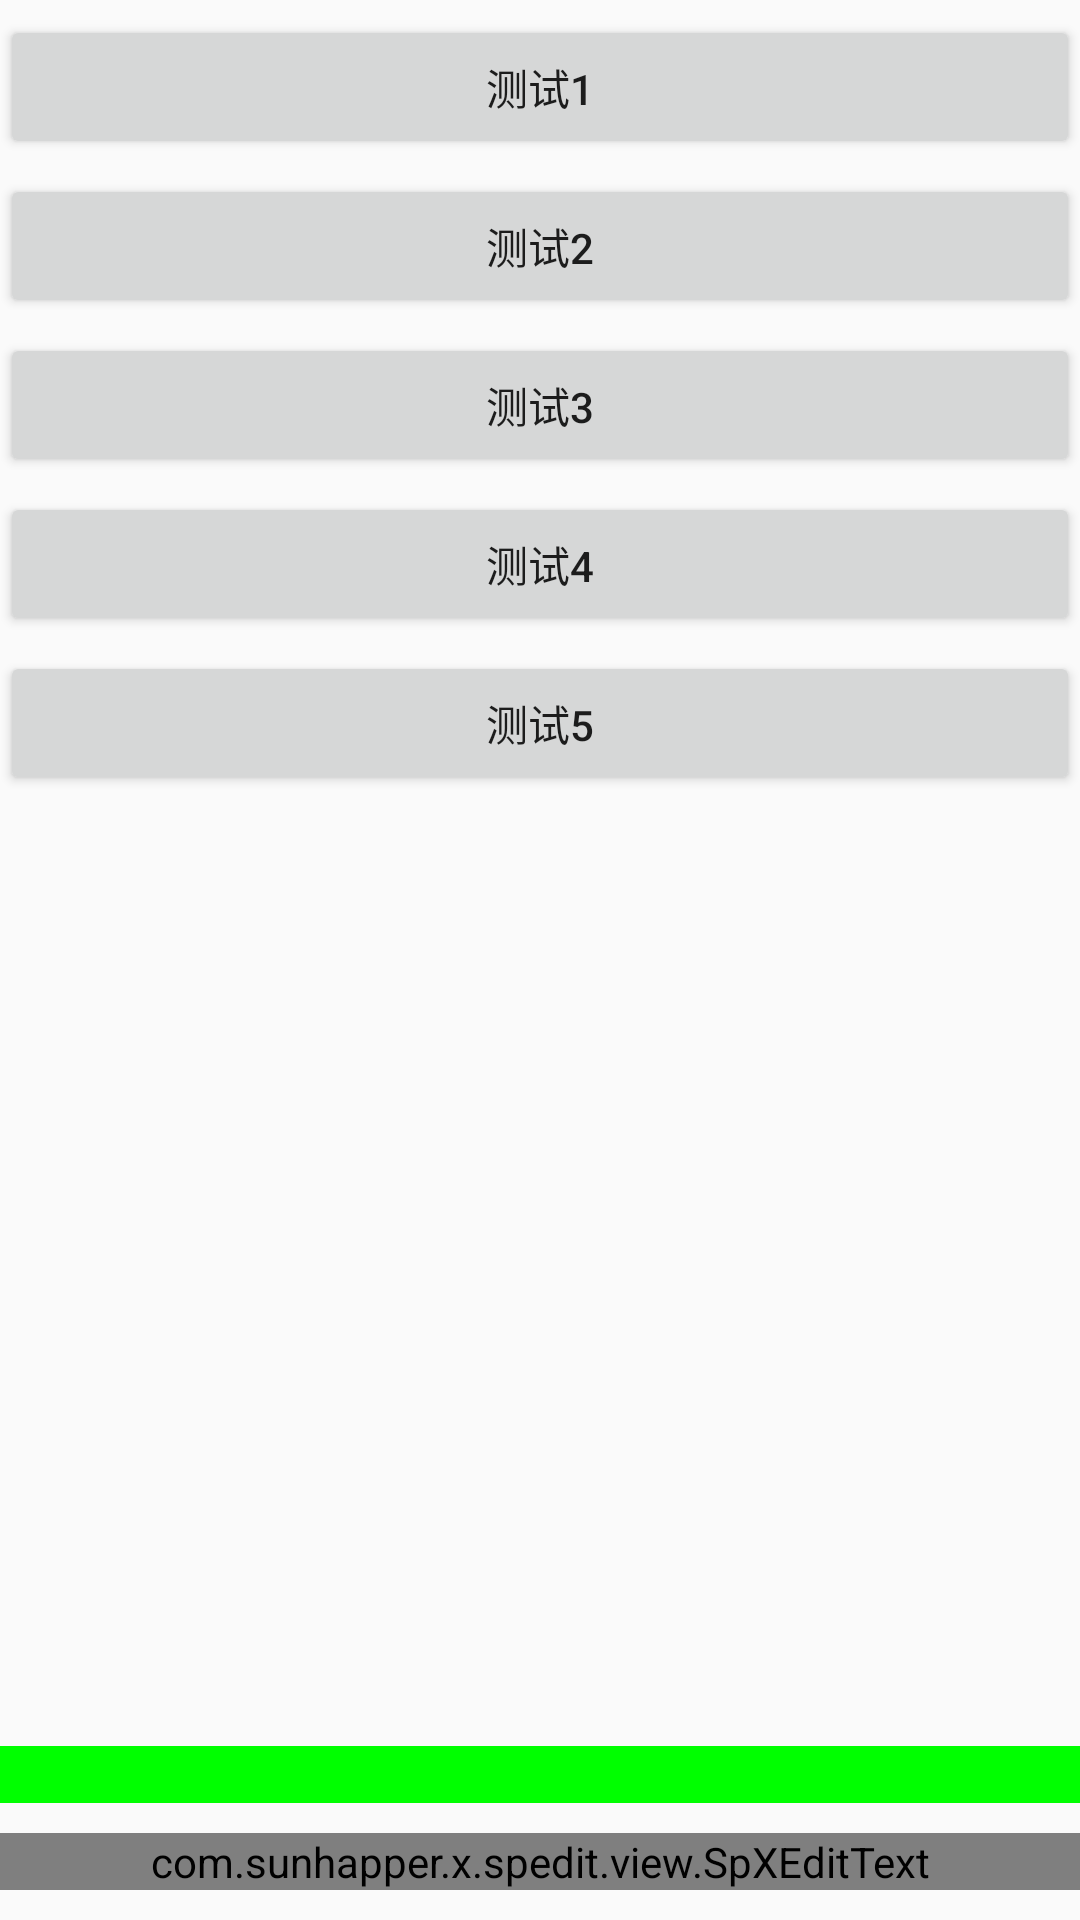

Layout XML and referenced resources for this Android screen:
<!-- AndroidManifest.xml: application theme AppTheme -->
<!-- res/layout/activity_edittext.xml -->
<?xml version="1.0" encoding="utf-8"?>
<RelativeLayout xmlns:android="http://schemas.android.com/apk/res/android"
    android:layout_width="match_parent"
    android:layout_height="match_parent"
    android:orientation="vertical">

    <Button
        android:id="@+id/btn_test1"
        android:layout_width="match_parent"
        android:layout_height="wrap_content"
        android:layout_marginTop="5dp"
        android:textAllCaps="false"
        android:text="测试1"
        android:gravity="center"
        android:onClick="onTest1" />

    <Button
        android:id="@+id/btn_test2"
        android:layout_width="match_parent"
        android:layout_height="wrap_content"
        android:layout_below="@id/btn_test1"
        android:textAllCaps="false"
        android:text="测试2"
        android:gravity="center"
        android:layout_marginTop="5dp"
        android:onClick="onTest2" />

    <Button
        android:id="@+id/btn_test3"
        android:layout_width="match_parent"
        android:layout_height="wrap_content"
        android:layout_below="@id/btn_test2"
        android:layout_marginTop="5dp"
        android:gravity="center"
        android:onClick="onTest3"
        android:text="测试3"
        android:textAllCaps="false" />

    <Button
        android:id="@+id/btn_test4"
        android:layout_width="match_parent"
        android:layout_height="wrap_content"
        android:layout_below="@id/btn_test3"
        android:layout_marginTop="5dp"
        android:gravity="center"
        android:onClick="onTest4"
        android:text="测试4"
        android:textAllCaps="false" />

    <Button
        android:id="@+id/btn_test5"
        android:layout_width="match_parent"
        android:layout_height="wrap_content"
        android:layout_below="@id/btn_test4"
        android:layout_marginTop="5dp"
        android:gravity="center"
        android:onClick="onTest5"
        android:text="测试5"
        android:textAllCaps="false" />

    <TextView
        android:id="@+id/tv_test1"
        android:layout_width="match_parent"
        android:layout_height="wrap_content"
        android:layout_below="@id/btn_test3"
        android:layout_marginTop="5dp"
        android:gravity="center" />

    <TextView
        android:id="@+id/tv_test2"
        android:layout_width="match_parent"
        android:layout_height="wrap_content"
        android:layout_below="@id/tv_test1"
        android:gravity="center"
        android:layout_marginTop="5dp" />

    <TextView
        android:id="@+id/tv_test"
        android:layout_width="match_parent"
        android:layout_height="wrap_content"
        android:background="#ff00ff00"
        android:layout_above="@id/edtv_test"
        android:gravity="center"
        android:layout_marginBottom="10dp" />


    <com.sunhapper.x.spedit.view.SpXEditText
        android:id="@+id/edtv_test"
        android:layout_width="match_parent"
        android:layout_height="wrap_content"
        android:layout_alignParentBottom="true"
        android:gravity="center"

        android:layout_marginBottom="10dp" />

</RelativeLayout>


<!-- resources referenced by this layout -->
<resources>
  <style name="AppTheme" parent="Theme.AppCompat.Light.DarkActionBar">
          
          <item name="colorPrimary">@color/colorPrimary</item>
          <item name="colorPrimaryDark">@color/colorPrimaryDark</item>
          <item name="colorAccent">@color/colorAccent</item>
      </style>
  <color name="colorPrimary">#6200EE</color>
  <color name="colorPrimaryDark">#3700B3</color>
  <color name="colorAccent">#03DAC5</color>
</resources>
